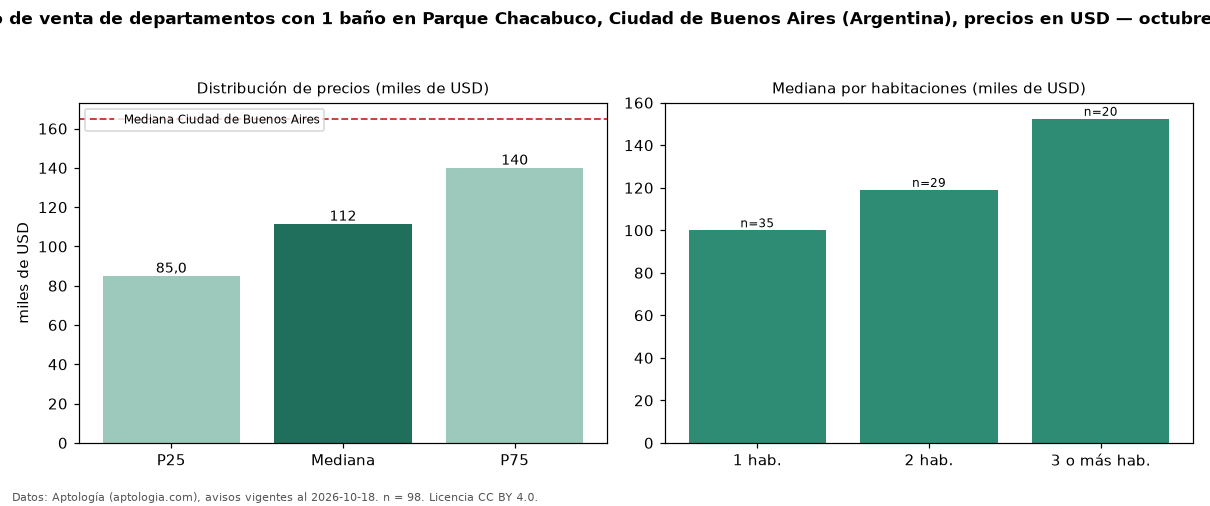

Values plotted in this chart, from the file beside it:
seccion, metrica, valor, moneda, n
filtro, ban1, con 1 baño, , 98
precio, p25, 85000, USD, 98
precio, mediana, 111500, USD, 98
precio, p75, 140000, USD, 98
precio, minimo, 42000, USD, 98
precio, maximo, 240000, USD, 98
m2, mediana_precio_m2, 2134, USD, 98
m2, area_mediana_m2, 50.5, m2, 98
banos, mediana_banos, 1.0, , 
habitaciones, 1, 100000, USD, 35
habitaciones, 2, 119000, USD, 29
habitaciones, 3+, 152450, USD, 20
ciudad, mediana_ciudad_referencia, 165000, USD, 
ciudad, mediana_m2_ciudad, 2558, USD, 
fuente, fecha_datos, 2026-10-18, , 
fuente, atribucion, https://www.aptologia.com/ar, , 
fuente, licencia, CC BY 4.0, , 
